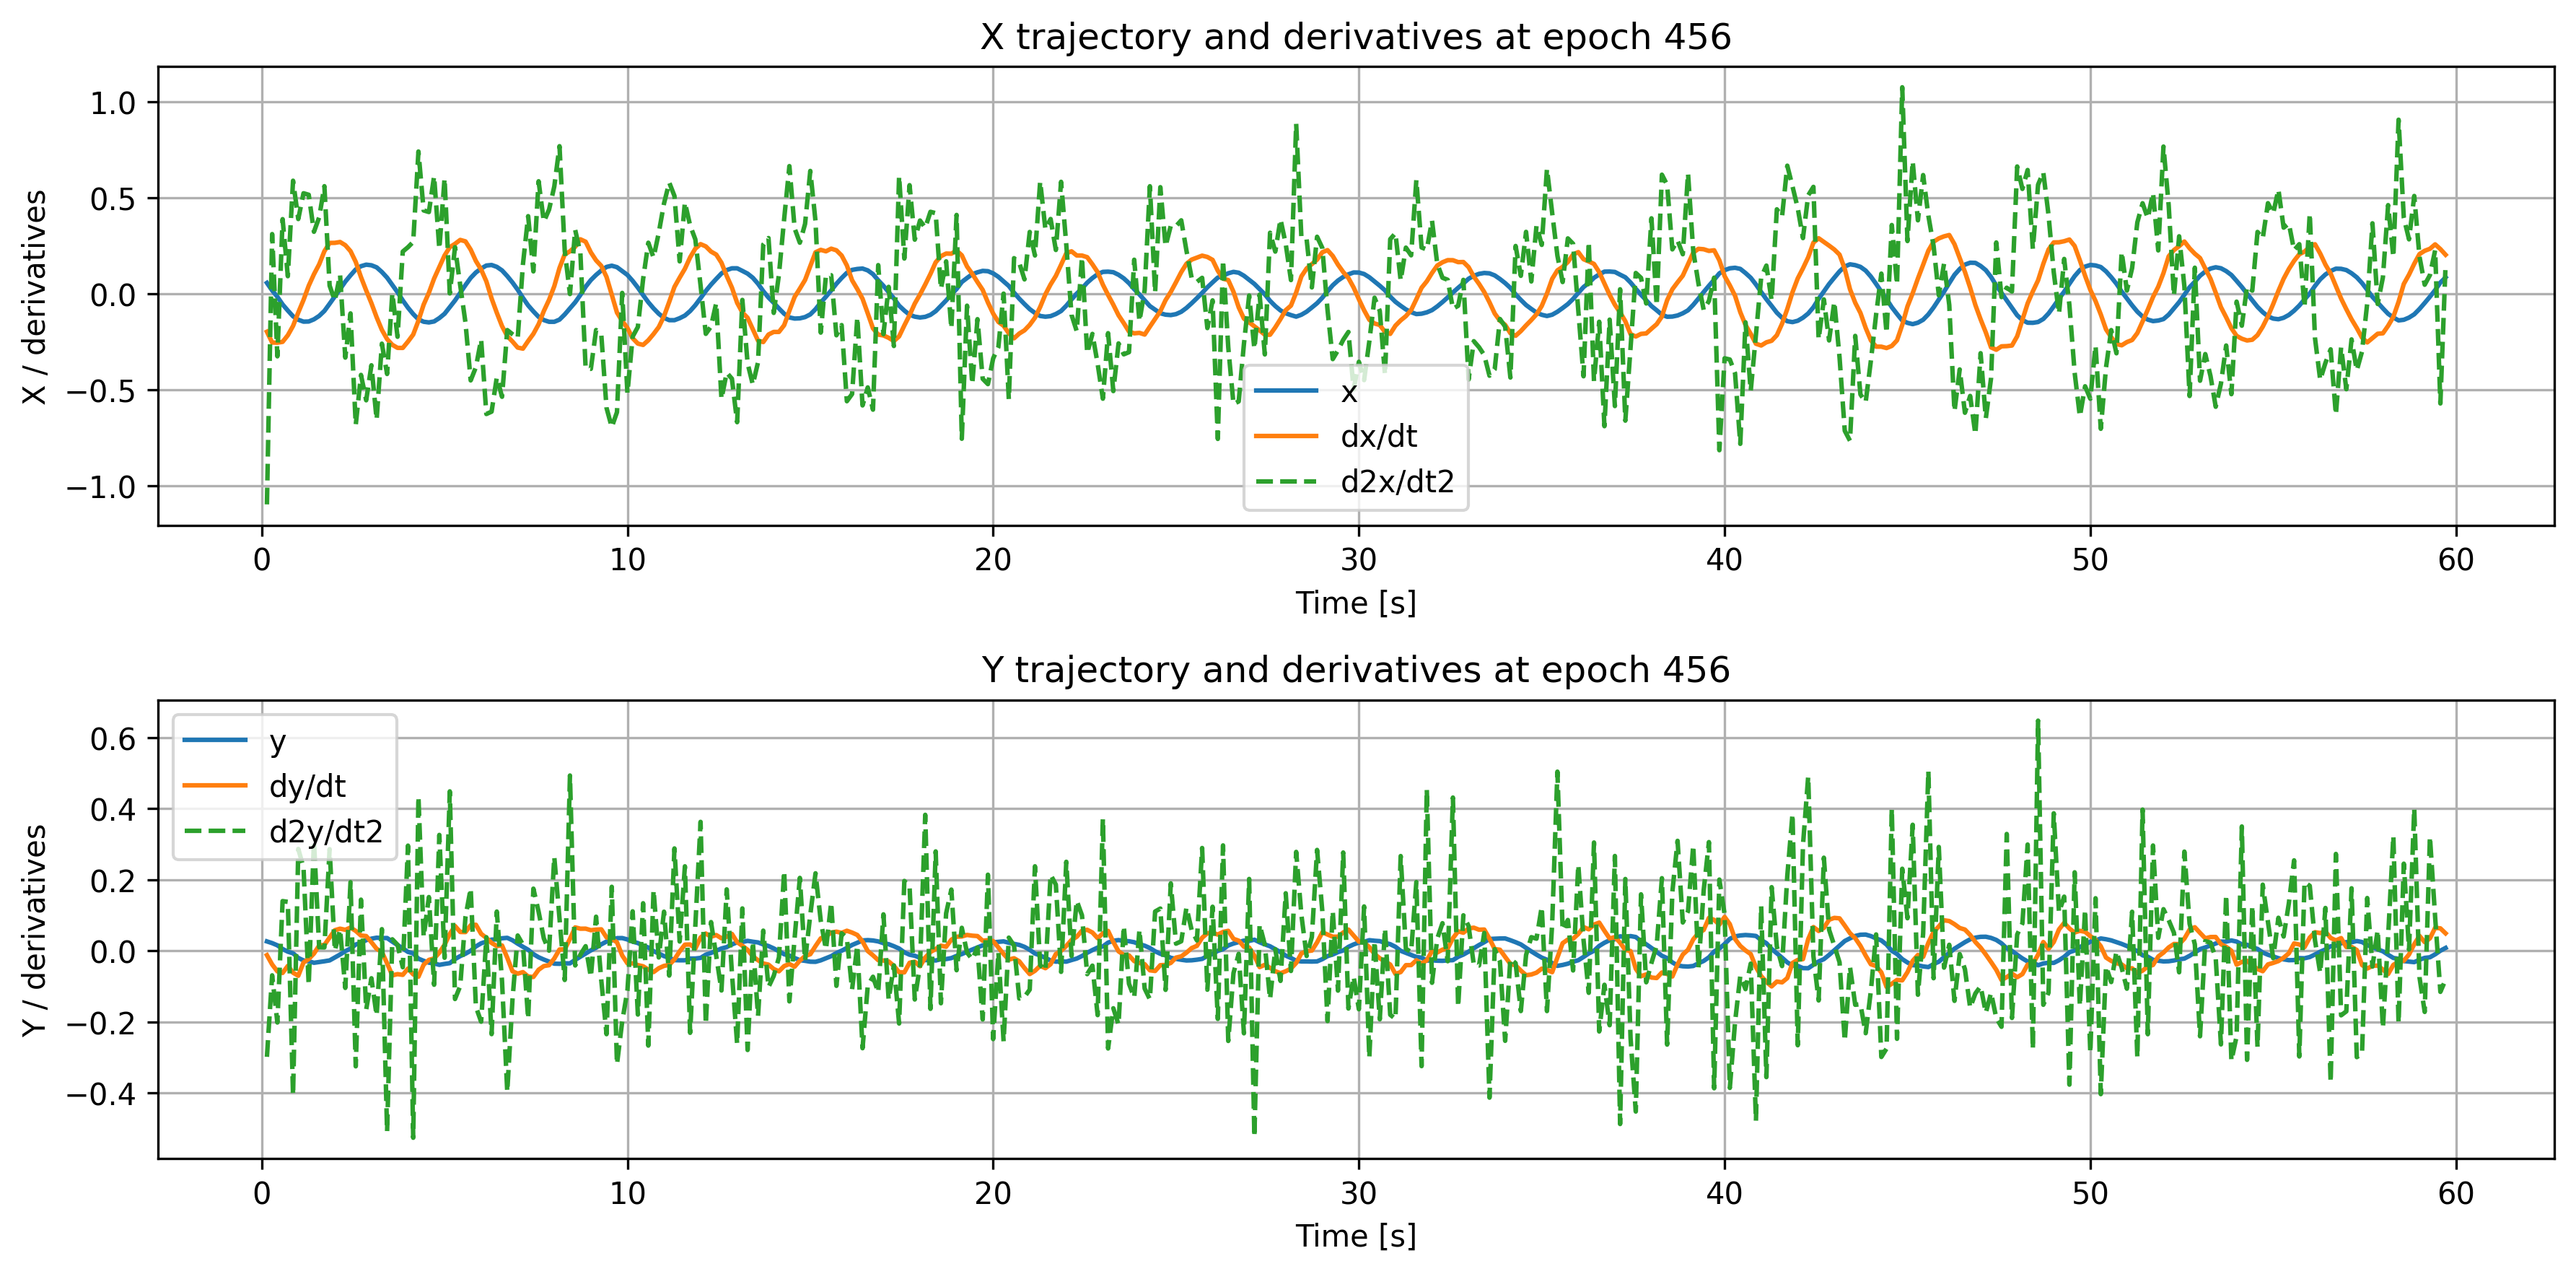

Values plotted in this chart, from the file beside it:
time, x, dxdt, d2xdt2, y, dydt, d2ydt2
0.1429, 0.0567, -0.1975, -1.096, 0.02638, -0.01228, -0.2983
0.2857, 0.0173, -0.2536, 0.3107, 0.02158, -0.03852, -0.06905
0.4286, -0.01577, -0.2547, -0.3256, 0.01537, -0.05787, -0.2018
0.5714, -0.05547, -0.2502, 0.3885, 0.005048, -0.06229, 0.1398
0.7143, -0.08725, -0.2159, 0.09154, -0.002425, -0.04248, 0.1376
0.8571, -0.1172, -0.1673, 0.5885, -0.007089, -0.06167, -0.4063
1.0, -0.1351, -0.0975, 0.3891, -0.02005, -0.07023, 0.2865
1.143, -0.145, -0.03234, 0.5233, -0.02715, -0.03301, 0.2346
1.286, -0.1443, 0.04185, 0.5153, -0.02948, -0.02311, -0.096
1.429, -0.1331, 0.1017, 0.3227, -0.03376, -0.007858, 0.3095
1.571, -0.1152, 0.1532, 0.3978, -0.03172, 0.01496, 0.009902
1.714, -0.08929, 0.2216, 0.56, -0.02948, 0.01634, 0.009469
1.857, -0.05192, 0.2646, 0.04242, -0.02705, 0.03744, 0.286
2.0, -0.01369, 0.2651, -0.03599, -0.01879, 0.05788, 0.0001913
2.143, 0.02381, 0.2696, 0.09885, -0.01051, 0.06218, 0.06
2.286, 0.06333, 0.2529, -0.3322, -0.001019, 0.05901, -0.1044
2.429, 0.09607, 0.2219, -0.1021, 0.006345, 0.06533, 0.193
2.571, 0.1267, 0.1658, -0.6822, 0.01765, 0.05589, -0.3251
2.714, 0.1435, 0.08696, -0.4222, 0.02231, 0.04295, 0.1439
2.857, 0.1516, 0.01721, -0.5543, 0.02992, 0.0414, -0.1655
3.0, 0.1484, -0.04897, -0.3721, 0.03414, 0.02406, -0.07727
3.143, 0.1376, -0.1223, -0.6551, 0.03679, 0.005512, -0.1824
3.286, 0.1134, -0.1877, -0.2596, 0.03572, -0.003172, 0.06086
3.429, 0.08395, -0.236, -0.4175, 0.03589, -0.03516, -0.5087
3.571, 0.04597, -0.2657, 0.002493, 0.02567, -0.06918, 0.03236
3.714, 0.008041, -0.2815, -0.2237, 0.01612, -0.06566, 0.01686
3.857, -0.03445, -0.2818, 0.2197, 0.006914, -0.06776, -0.04622
4.0, -0.07247, -0.2488, 0.2425, -0.003238, -0.04993, 0.2959
4.143, -0.1055, -0.2122, 0.27, -0.007351, -0.06637, -0.5261
4.286, -0.1331, -0.14, 0.7405, -0.0222, -0.07295, 0.4339
4.429, -0.1455, -0.05609, 0.4338, -0.02819, -0.03917, 0.03897
4.571, -0.1491, 0.005291, 0.4256, -0.03339, -0.02559, 0.1512
4.714, -0.144, 0.07941, 0.6121, -0.03551, -0.02162, -0.09557
4.857, -0.1264, 0.1398, 0.2336, -0.03957, -0.005162, 0.326
5.0, -0.1041, 0.1994, 0.6007, -0.03698, 0.01672, -0.0196
5.143, -0.06945, 0.2425, 0.001906, -0.03479, 0.04736, 0.4485
5.286, -0.03479, 0.2599, 0.2426, -0.02345, 0.06971, -0.1357
5.429, 0.004816, 0.2804, 0.04354, -0.01488, 0.05294, -0.09895
5.571, 0.04531, 0.2728, -0.1497, -0.008322, 0.05263, 0.09459
5.714, 0.08275, 0.2299, -0.4509, 0.000162, 0.07193, 0.1756
5.857, 0.111, 0.1704, -0.3819, 0.01223, 0.0732, -0.1578
6.0, 0.1314, 0.1261, -0.2377, 0.02108, 0.04768, -0.1995
6.143, 0.147, 0.06447, -0.6257, 0.02585, 0.03615, 0.03808
6.286, 0.1499, -0.02404, -0.6135, 0.03141, 0.02212, -0.2345
6.429, 0.1402, -0.09893, -0.435, 0.03217, 0.01326, 0.1104
6.571, 0.1216, -0.1683, -0.536, 0.03519, 0.01503, -0.08557
6.714, 0.09208, -0.2201, -0.1888, 0.03647, -0.01942, -0.3967
6.857, 0.05872, -0.2486, -0.2106, 0.02965, -0.05757, -0.1374
7.0, 0.02105, -0.2801, -0.2302, 0.02002, -0.06432, 0.04301
7.143, -0.02131, -0.2856, 0.1531, 0.01127, -0.06001, 0.01731
7.286, -0.06054, -0.2458, 0.404, 0.002874, -0.07246, -0.1916
7.429, -0.09153, -0.2086, 0.1166, -0.009433, -0.07366, 0.1748
7.571, -0.1201, -0.1584, 0.5857, -0.01817, -0.05332, 0.11
7.714, -0.1368, -0.08979, 0.3755, -0.02467, -0.04299, 0.03462
7.857, -0.1458, -0.03168, 0.438, -0.03045, -0.04049, 0.0003191
8.0, -0.1459, 0.03949, 0.5583, -0.03624, -0.02161, 0.264
8.143, -0.1345, 0.1342, 0.7682, -0.03663, 0.003663, 0.08982
8.286, -0.1075, 0.2051, 0.2242, -0.03519, 0.004213, -0.08211
8.429, -0.07591, 0.221, -0.001364, -0.03542, 0.03357, 0.4931
8.571, -0.04435, 0.2447, 0.3327, -0.0256, 0.06585, -0.04128
... 358 more rows
